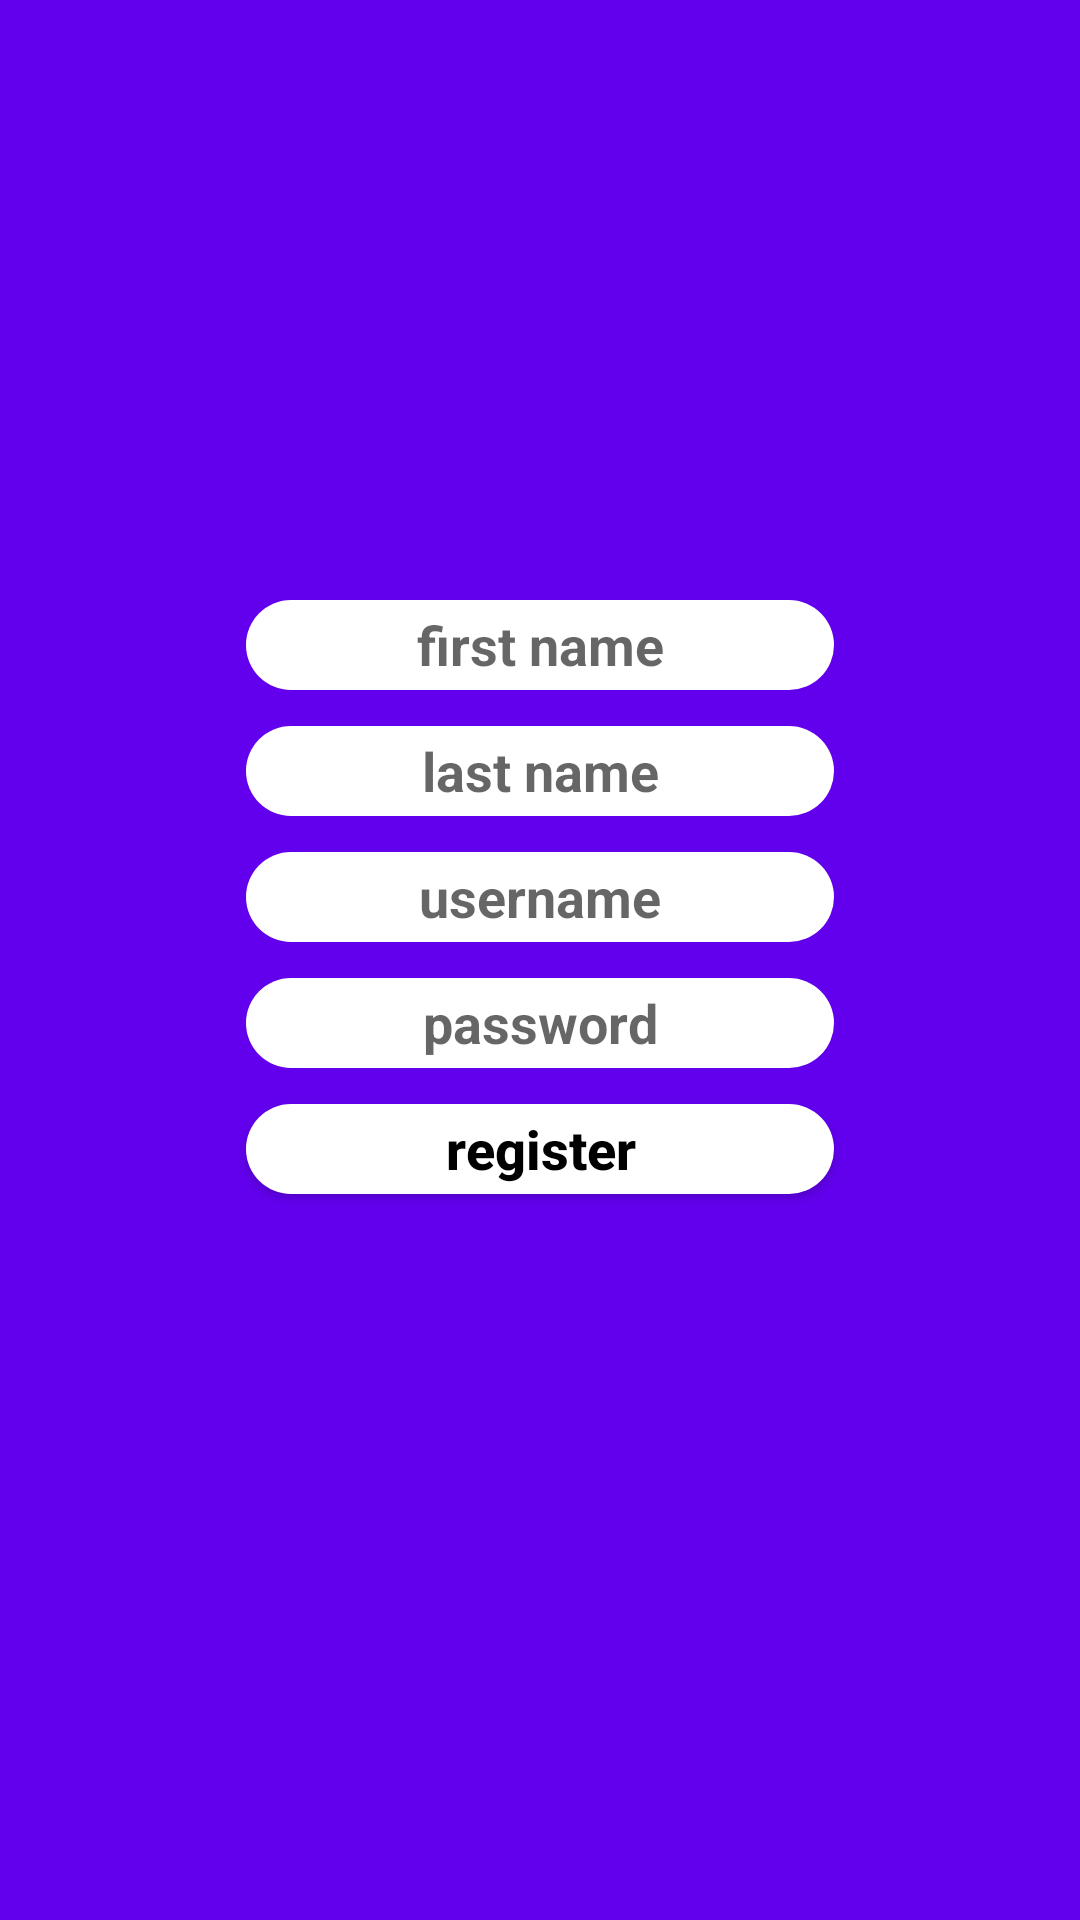

Produce the Android XML layout that renders to this screen, including the resource entries it uses.
<!-- AndroidManifest.xml: application theme Theme.HhTinder -->
<!-- res/layout/fragment_registration_employer.xml -->
<?xml version="1.0" encoding="utf-8"?>
<androidx.constraintlayout.widget.ConstraintLayout xmlns:android="http://schemas.android.com/apk/res/android"
    android:layout_width="match_parent"
    android:layout_height="match_parent"
    xmlns:app="http://schemas.android.com/apk/res-auto"
    android:background="@color/design_default_color_primary">

    <EditText
        android:id="@+id/firstNameEditText"
        android:layout_width="196dp"
        android:layout_height="30dp"
        app:layout_constraintTop_toTopOf="parent"
        app:layout_constraintStart_toStartOf="parent"
        app:layout_constraintEnd_toEndOf="parent"
        android:layout_marginTop="200dp"
        android:paddingHorizontal="10dp"
        android:textAlignment="center"
        android:hint="first name"
        android:background="@drawable/rounded_edittext"
        android:textColor="@color/black"
        android:textStyle="bold"
        android:textSize="18sp">
    </EditText>

    <EditText
        android:id="@+id/lastNameEditText"
        android:layout_width="196dp"
        android:layout_height="30dp"
        app:layout_constraintTop_toBottomOf="@id/firstNameEditText"
        app:layout_constraintStart_toStartOf="parent"
        app:layout_constraintEnd_toEndOf="parent"
        android:layout_marginTop="12dp"
        android:paddingHorizontal="10dp"
        android:textAlignment="center"
        android:hint="last name"
        android:background="@drawable/rounded_edittext"
        android:textColor="@color/black"
        android:textStyle="bold"
        android:textSize="18sp">
    </EditText>

    <EditText
        android:id="@+id/usernameEditText"
        android:layout_width="196dp"
        android:layout_height="30dp"
        app:layout_constraintTop_toBottomOf="@id/lastNameEditText"
        app:layout_constraintStart_toStartOf="parent"
        app:layout_constraintEnd_toEndOf="parent"
        android:layout_marginTop="12dp"
        android:paddingHorizontal="10dp"
        android:textAlignment="center"
        android:hint="username"
        android:background="@drawable/rounded_edittext"
        android:textColor="@color/black"
        android:textStyle="bold"
        android:textSize="18sp">
    </EditText>

    <EditText
        android:id="@+id/passwordEditText"
        android:layout_width="196dp"
        android:layout_height="30dp"
        app:layout_constraintTop_toBottomOf="@id/usernameEditText"
        app:layout_constraintStart_toStartOf="parent"
        app:layout_constraintEnd_toEndOf="parent"
        android:layout_marginTop="12dp"
        android:paddingHorizontal="10dp"
        android:textAlignment="center"
        android:hint="password"
        android:background="@drawable/rounded_edittext"
        android:textColor="@color/black"
        android:textStyle="bold"
        android:textSize="18sp">
    </EditText>

    <android.widget.Button
        android:id="@+id/registerButton"
        android:layout_width="196dp"
        android:layout_height="30dp"
        app:layout_constraintTop_toBottomOf="@id/passwordEditText"
        app:layout_constraintStart_toStartOf="parent"
        app:layout_constraintEnd_toEndOf="parent"
        app:cornerRadius="24dp"
        android:layout_marginTop="12dp"
        android:paddingHorizontal="10dp"
        android:textAlignment="center"
        android:text="register"
        android:textAllCaps="false"
        android:background="@drawable/rounded_edittext"
        android:textColor="@color/black"
        android:textStyle="bold"
        android:textSize="18sp">
    </android.widget.Button>

</androidx.constraintlayout.widget.ConstraintLayout>
<!-- resources referenced by this layout -->
<resources>
  <color name="black">#FF000000</color>
  <!-- drawable rounded_edittext (drawable) -->
  <?xml version="1.0" encoding="utf-8"?>
  <shape xmlns:android="http://schemas.android.com/apk/res/android"
      android:shape="rectangle"
      android:padding="10dp">
  
      <solid android:color="#FFFFFF" />
      <corners android:radius="15dp" />
      
  </shape>
  <style name="Theme.HhTinder" parent="Theme.MaterialComponents.DayNight.NoActionBar">
          
          <item name="colorPrimary">@color/deep_orange</item>
          <item name="colorPrimaryVariant">@color/deep_orange</item>
          <item name="colorOnPrimary">@color/white</item>
          
          <item name="colorSecondary">#3D3D3D</item>
          <item name="colorSecondaryVariant">@color/deep_blue</item>
          <item name="colorOnSecondary">@color/black</item>
          
          <item name="android:navigationBarColor">@android:color/transparent</item>
          <item name="android:statusBarColor">@android:color/transparent</item>
          <item name="android:windowLightStatusBar">true</item>
          <item name="android:windowLightNavigationBar" tools:targetApi="o_mr1">true</item>
          
      </style>
  <color name="deep_orange">#F3764A</color>
  <color name="white">#FFFFFFFF</color>
  <color name="deep_blue">#25CADE</color>
</resources>
